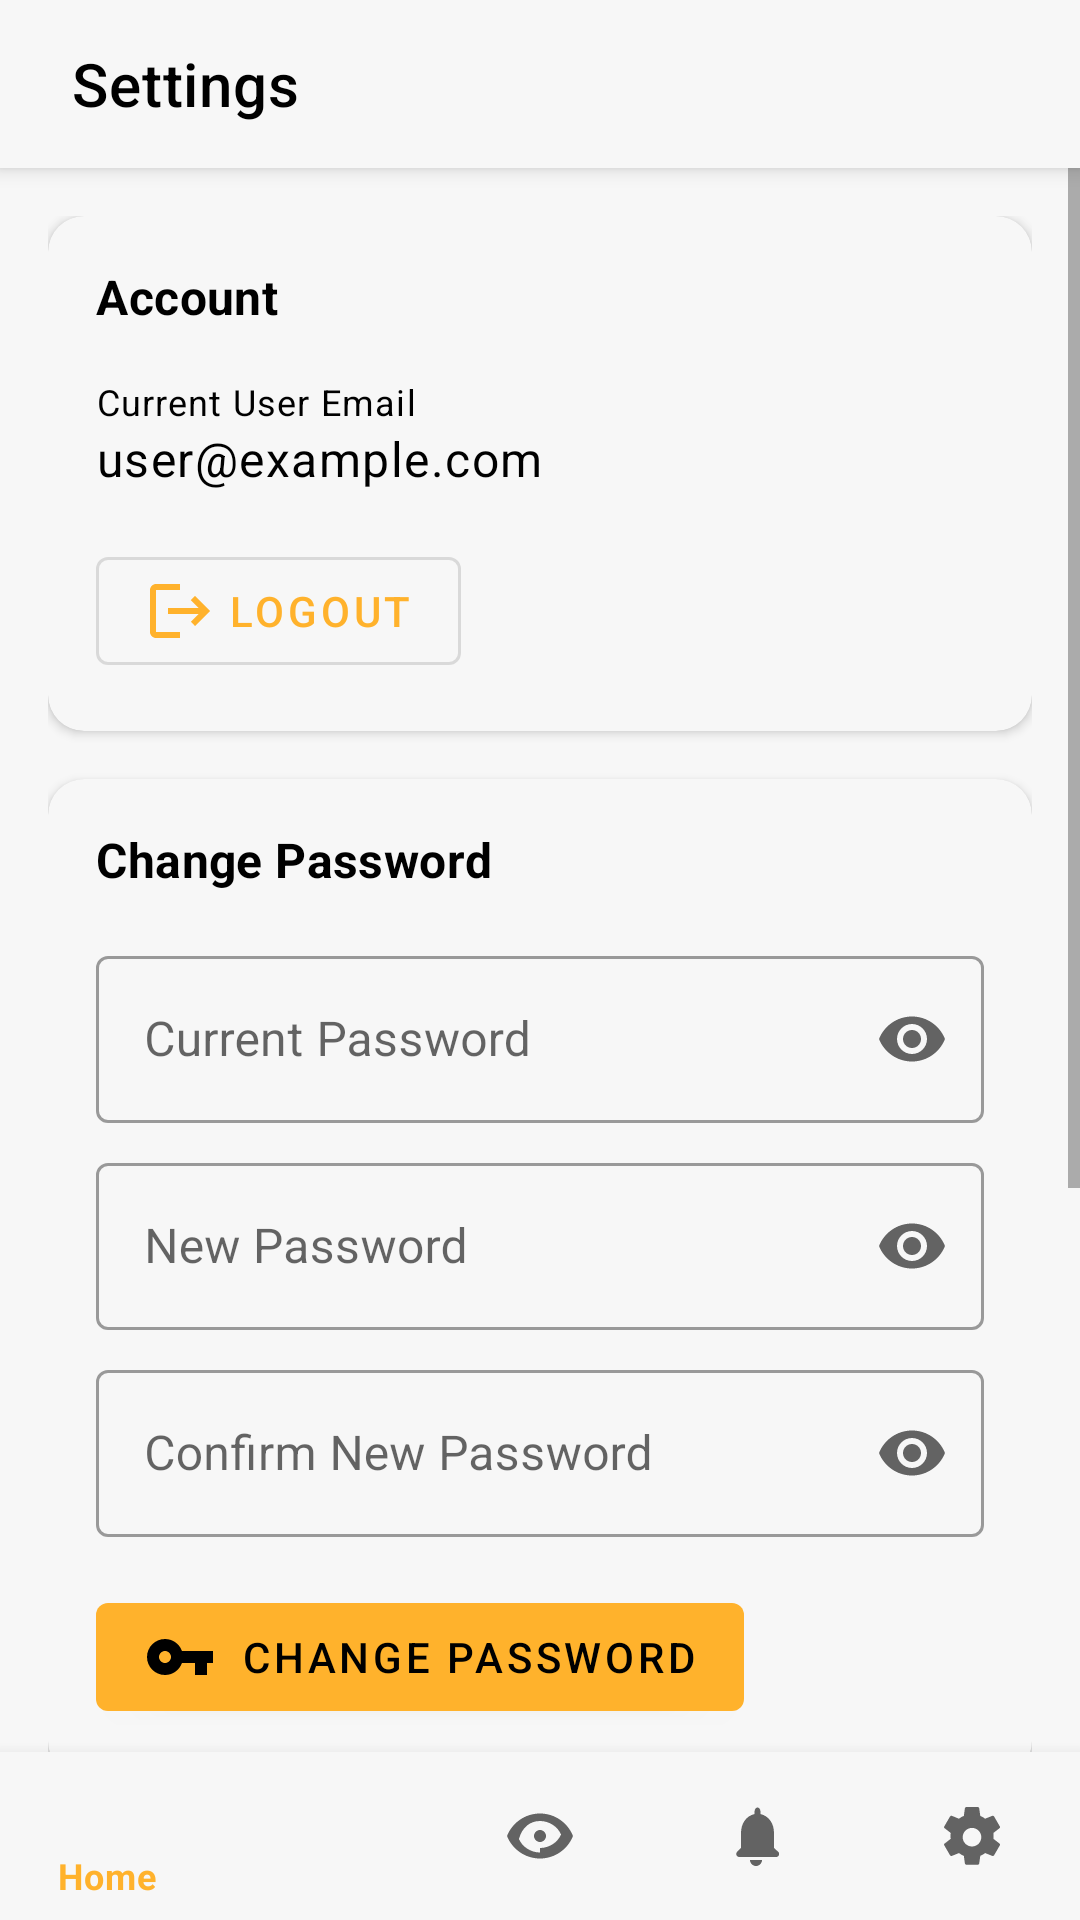

Write the Android layout XML for this screen, with the resource values it uses.
<!-- AndroidManifest.xml: application theme Theme.FinanceTracker -->
<!-- res/layout/activity_settings.xml -->
<RelativeLayout xmlns:android="http://schemas.android.com/apk/res/android"
    xmlns:tools="http://schemas.android.com/tools"
    xmlns:app="http://schemas.android.com/apk/res-auto"
    android:layout_width="match_parent"
    android:layout_height="match_parent"
    tools:context=".SettingsActivity">

    
    <com.google.android.material.appbar.AppBarLayout
        android:id="@+id/appBarLayout"
        android:layout_width="match_parent"
        android:layout_height="wrap_content"
        android:background="?attr/colorSurface"
        android:elevation="4dp">

        <TextView
            android:id="@+id/tvTitle"
            android:layout_width="match_parent"
            android:layout_height="?attr/actionBarSize"
            android:gravity="center_vertical"
            android:paddingHorizontal="24dp"
            android:text="Settings"
            android:textAppearance="?attr/textAppearanceHeadline6" />
    </com.google.android.material.appbar.AppBarLayout>

    
    <ScrollView
        android:layout_width="match_parent"
        android:layout_height="match_parent"
        android:layout_above="@id/bottom_navigation"
        android:layout_below="@id/appBarLayout">

        <LinearLayout
            android:layout_width="match_parent"
            android:layout_height="wrap_content"
            android:orientation="vertical"
            android:padding="16dp">

            
            <com.google.android.material.card.MaterialCardView
                android:layout_width="match_parent"
                android:layout_height="wrap_content"
                android:layout_marginBottom="16dp"
                app:cardCornerRadius="12dp"
                app:cardElevation="2dp">

                <LinearLayout
                    android:layout_width="match_parent"
                    android:layout_height="wrap_content"
                    android:orientation="vertical"
                    android:padding="16dp">

                    <TextView
                        android:layout_width="wrap_content"
                        android:layout_height="wrap_content"
                        android:text="Account"
                        android:textAppearance="?attr/textAppearanceSubtitle1"
                        android:textStyle="bold"
                        android:layout_marginBottom="16dp"/>

                    <TextView
                        android:id="@+id/tvUserEmailLabel"
                        android:layout_width="wrap_content"
                        android:layout_height="wrap_content"
                        android:text="Current User Email"
                        android:textAppearance="?attr/textAppearanceCaption" />

                    <TextView
                        android:id="@+id/tvUserEmail"
                        android:layout_width="wrap_content"
                        android:layout_height="wrap_content"
                        android:text="user@example.com"
                        android:textAppearance="?attr/textAppearanceBody1"
                        android:layout_marginBottom="16dp" />

                    <com.google.android.material.button.MaterialButton
                        android:id="@+id/btnLogout"
                        android:layout_width="wrap_content"
                        android:layout_height="wrap_content"
                        android:text="Logout"
                        style="@style/Widget.MaterialComponents.Button.OutlinedButton"
                        app:icon="@drawable/ic_logout" />
                </LinearLayout>
            </com.google.android.material.card.MaterialCardView>

            
            <com.google.android.material.card.MaterialCardView
                android:layout_width="match_parent"
                android:layout_height="wrap_content"
                android:layout_marginBottom="16dp"
                app:cardCornerRadius="12dp"
                app:cardElevation="2dp">

                <LinearLayout
                    android:layout_width="match_parent"
                    android:layout_height="wrap_content"
                    android:orientation="vertical"
                    android:padding="16dp">

                    <TextView
                        android:layout_width="wrap_content"
                        android:layout_height="wrap_content"
                        android:text="Change Password"
                        android:textAppearance="?attr/textAppearanceSubtitle1"
                        android:textStyle="bold"
                        android:layout_marginBottom="16dp"/>

                    <com.google.android.material.textfield.TextInputLayout
                        android:layout_width="match_parent"
                        android:layout_height="wrap_content"
                        android:layout_marginBottom="8dp"
                        style="@style/Widget.MaterialComponents.TextInputLayout.OutlinedBox"
                        app:endIconMode="password_toggle">

                        <com.google.android.material.textfield.TextInputEditText
                            android:id="@+id/etCurrentPassword"
                            android:layout_width="match_parent"
                            android:layout_height="wrap_content"
                            android:hint="Current Password"
                            android:inputType="textPassword" />
                    </com.google.android.material.textfield.TextInputLayout>

                    <com.google.android.material.textfield.TextInputLayout
                        android:layout_width="match_parent"
                        android:layout_height="wrap_content"
                        android:layout_marginBottom="8dp"
                        style="@style/Widget.MaterialComponents.TextInputLayout.OutlinedBox"
                        app:endIconMode="password_toggle">

                        <com.google.android.material.textfield.TextInputEditText
                            android:id="@+id/etNewPassword"
                            android:layout_width="match_parent"
                            android:layout_height="wrap_content"
                            android:hint="New Password"
                            android:inputType="textPassword" />
                    </com.google.android.material.textfield.TextInputLayout>

                    <com.google.android.material.textfield.TextInputLayout
                        android:layout_width="match_parent"
                        android:layout_height="wrap_content"
                        android:layout_marginBottom="16dp"
                        style="@style/Widget.MaterialComponents.TextInputLayout.OutlinedBox"
                        app:endIconMode="password_toggle">

                        <com.google.android.material.textfield.TextInputEditText
                            android:id="@+id/etConfirmNewPassword"
                            android:layout_width="match_parent"
                            android:layout_height="wrap_content"
                            android:hint="Confirm New Password"
                            android:inputType="textPassword" />
                    </com.google.android.material.textfield.TextInputLayout>

                    <com.google.android.material.button.MaterialButton
                        android:id="@+id/btnChangePassword"
                        android:layout_width="wrap_content"
                        android:layout_height="wrap_content"
                        android:text="Change Password"
                        app:icon="@drawable/ic_key" />
                </LinearLayout>
            </com.google.android.material.card.MaterialCardView>

            
            <com.google.android.material.card.MaterialCardView
                android:layout_width="match_parent"
                android:layout_height="wrap_content"
                android:layout_marginBottom="16dp"
                app:cardCornerRadius="12dp"
                app:cardElevation="2dp">

                <LinearLayout
                    android:layout_width="match_parent"
                    android:layout_height="wrap_content"
                    android:orientation="vertical"
                    android:padding="16dp">

                    <TextView
                        android:layout_width="wrap_content"
                        android:layout_height="wrap_content"
                        android:text="Appearance"
                        android:textAppearance="?attr/textAppearanceSubtitle1"
                        android:textStyle="bold"
                        android:layout_marginBottom="16dp"/>

                    <com.google.android.material.switchmaterial.SwitchMaterial
                        android:id="@+id/switchDarkTheme"
                        android:layout_width="match_parent"
                        android:layout_height="wrap_content"
                        android:text="Dark Theme"
                        android:padding="8dp"/>
                </LinearLayout>
            </com.google.android.material.card.MaterialCardView>

            
            <com.google.android.material.card.MaterialCardView
                android:layout_width="match_parent"
                android:layout_height="wrap_content"
                app:cardCornerRadius="12dp"
                app:cardElevation="2dp">

                <LinearLayout
                    android:layout_width="match_parent"
                    android:layout_height="wrap_content"
                    android:orientation="vertical"
                    android:padding="16dp">

                    <TextView
                        android:layout_width="wrap_content"
                        android:layout_height="wrap_content"
                        android:text="Reset"
                        android:textAppearance="?attr/textAppearanceSubtitle1"
                        android:textStyle="bold"
                        android:layout_marginBottom="16dp"/>

                    <com.google.android.material.button.MaterialButton
                        android:id="@+id/btnResetApp"
                        android:layout_width="wrap_content"
                        android:layout_height="wrap_content"
                        android:text="Reset App"
                      />
                </LinearLayout>
            </com.google.android.material.card.MaterialCardView>

        </LinearLayout>
    </ScrollView>

    
    <com.google.android.material.bottomnavigation.BottomNavigationView
        android:id="@+id/bottom_navigation"
        android:layout_width="match_parent"
        android:layout_height="wrap_content"
        android:layout_alignParentBottom="true"
        android:background="?attr/colorSurface"
        android:elevation="8dp"
        app:menu="@menu/bottom_nav_menu" />

</RelativeLayout>
<!-- resources referenced by this layout -->
<resources>
  <!-- drawable ic_key (drawable) -->
  <vector xmlns:android="http://schemas.android.com/apk/res/android"
      android:width="24dp"
      android:height="24dp"
      android:viewportWidth="24"
      android:viewportHeight="24">
      <path
          android:fillColor="?attr/colorOnPrimary"
          android:pathData="M12.65,10C11.83,7.67 9.61,6 7,6c-3.31,0 -6,2.69 -6,6s2.69,6 6,6c2.61,0 4.83,-1.67 5.65,-4H17v4h4v-4h2v-4H12.65zM7,14c-1.1,0 -2,-0.9 -2,-2s0.9,-2 2,-2 2,0.9 2,2 -0.9,2 -2,2z"/>
  </vector>
  <!-- drawable ic_logout (drawable) -->
  <vector xmlns:android="http://schemas.android.com/apk/res/android"
      android:width="24dp"
      android:height="24dp"
      android:viewportWidth="24"
      android:viewportHeight="24">
      <path
          android:fillColor="?attr/colorOnSurface"
          android:pathData="M17,7l-1.41,1.41L18.17,11H8v2h10.17l-2.58,2.58L17,17l5,-5zM4,5h8V3H4c-1.1,0 -2,0.9 -2,2v14c0,1.1 0.9,2 2,2h8v-2H4V5z"/>
  </vector>
  <style name="Theme.FinanceTracker" parent="Theme.MaterialComponents.Light.NoActionBar">
          
          <item name="colorPrimary">#FFB22C</item>
          <item name="colorPrimaryVariant">#854836</item>
          <item name="colorOnPrimary">#000000</item>
  
          
          <item name="colorSecondary">#FFB22C</item>
          <item name="colorSecondaryVariant">#854836</item>
          <item name="colorOnSecondary">#000000</item>
  
          
          <item name="android:colorBackground">#F7F7F7</item>
          <item name="colorSurface">#F7F7F7</item>
          <item name="colorOnSurface">#000000</item>
  
          
          <item name="colorError">#B00020</item>
          <item name="colorOnError">#FFFFFF</item>
  
          
          <item name="android:textColor">#000000</item>
          <item name="android:windowBackground">#F7F7F7</item>
  
          
          <item name="windowActionBar">false</item>
          <item name="windowNoTitle">true</item>
          <item name="android:windowFullscreen">true</item>
          <item name="android:windowTranslucentStatus">true</item>
          <item name="android:windowTranslucentNavigation">true</item>
  
          
          <item name="textAppearanceHeadline6">@style/TextAppearance.MaterialComponents.Headline6</item>
          <item name="textAppearanceSubtitle1">@style/TextAppearance.MaterialComponents.Subtitle1</item>
          <item name="textAppearanceBody1">@style/TextAppearance.MaterialComponents.Body1</item>
          <item name="textAppearanceCaption">@style/TextAppearance.MaterialComponents.Caption</item>
      </style>
</resources>
